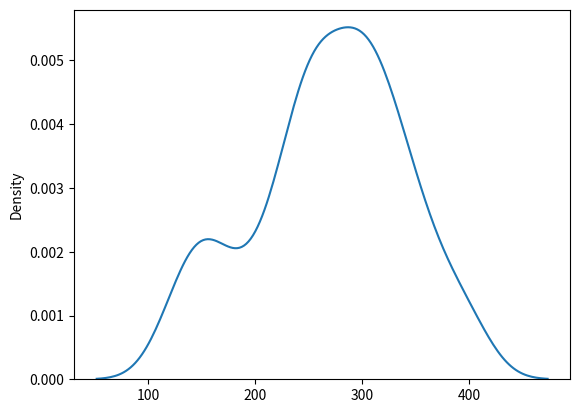

Source code (Python):


import numpy as np
from scipy import stats
import math
import matplotlib.pyplot as plt
import seaborn
class Hurricane:
    def simulate(self, point):
        K = 1.14 # Some constant > 1; closer to 1 = more conservative estimates of the speeds
        xi = K * self.max_sustained_windspeed
        psi = (1/radius_to_max_wind_speed) * np.log( K/(K-1) )
        # static_wind_field = if
    
    def __init__(self, max_sustained_windspeed, radius_to_max_wind_speed, affected_radius, path_points):
        self.max_sustained_windspeed = max_sustained_windspeed # In nautical miles per hour, or knots (kt). Average wind speed over 1 minute 10 m above surface.
        self.radius_to_max_wind_speed = radius_to_max_wind_speed # In nautical miles (nm)
        self.affected_radius = affected_radius # effectively the size of the hurricane, radius of area affected by hurricane in nautical miles (nm)
        self.path_points = path_points

def calculate_path_points(origin, distance_per_time_step, direction, time_step_count):
    points = []
    for i in range(time_step_count):
        points.append(np.add(origin, np.multiply(distance_per_time_step * i, direction)))
    return points

def normalized(vec):
    return vec / np.linalg.norm(vec)

def main():
    path_count = 20;
    time_step_count = 6
    time_step_duration = 2 # in hours
    sample_size = 5 # equivalent to N_0 in paper, set to predetermined 7000, some method could be used to find optimal value, but outside of scope
    test_data=[400, 375, 350, 350, 325, 325, 325, 300, 300, 300, 300, 275, 275, 275, 250, 250, 250, 250, 225, 225, 200, 175, 150, 150, 125]
    seaborn.kdeplot(data=test_data, bw_adjust=0.65)

    plt.show()
    #print(affected_radius_kde.resample(path_count * time_step_count))

    # "Simulate N_0 hurricanes at landfall"
    for scenario in range(sample_size):
        path = calculate_path_points( [95.2, 28.9], 5.0, normalized([0.0, 1.0]), time_step_count) # latitude/longitude, in degrees, origin/landfall location is on coast of Texas
        # simulate hurricane
        hurricane = Hurricane(10.0, 2.0, 3.0, path) 
        landfall_eye_pos = hurricane.path_points[0]
        pressure_diff = np.sqrt( (2.636 + 0.0394899 * landfall_eye_pos[1] - np.log(hurricane.max_sustained_windspeed)) / 0.0005086 ) # in millibars
        holland_pressure_param = 1.38 + 0.00184 * pressure_diff - 0.00309*hurricane.max_sustained_windspeed
        land_decay_factor = np.random.lognormal(mean=-3.466, sigma=0.703, size=None) # "Take N_0 samples of a lognormal PDF with parameters to simulate the land decay factor"
        for path in range(path_count):
            for time_step in range(time_step_count):
                eye_pos = hurricane.path_points[time_step]
                #print(eye_pos)
                new_pressure_diff = pressure_diff * math.exp(-land_decay_factor * (time_step * time_step_duration))
                new_radius_to_max_wind_speed = math.exp(2.636 - 0.0005086 * new_pressure_diff**2 + 0.0394899 * eye_pos[1])
                new_holland_pressure_param = 1.38 + 0.00184 * new_pressure_diff - 0.00309 * new_radius_to_max_wind_speed
                new_max_sustained_windspeed = hurricane.max_sustained_windspeed * np.sqrt((new_holland_pressure_param * new_pressure_diff) / (holland_pressure_param * pressure_diff))
                #new_hurricane.affected_radius = sample from affected_radius_kde




    print("Hello World!")

if __name__ == "__main__":
    main()
    
